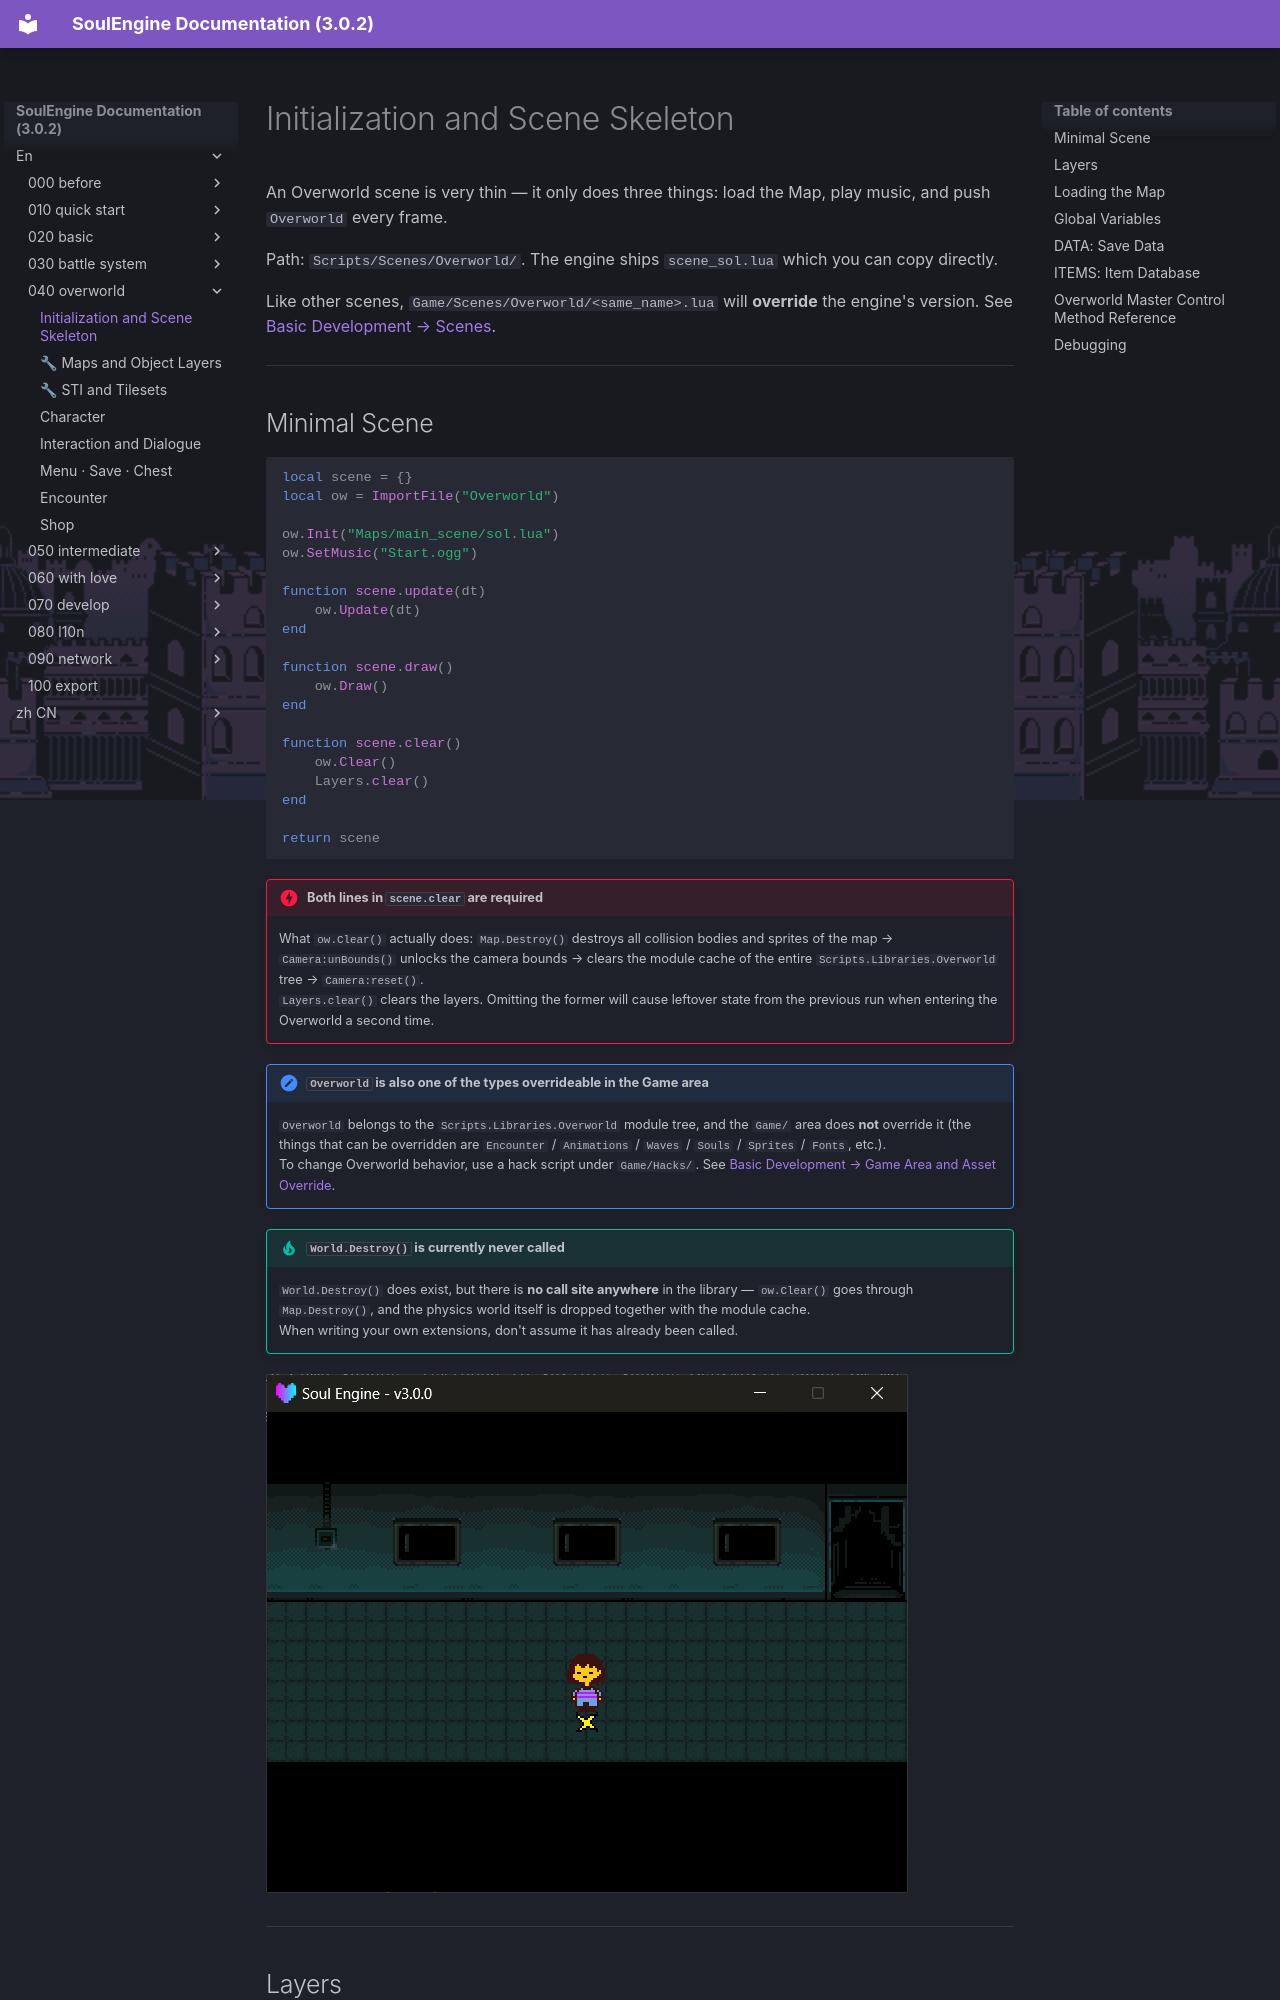

repository: AnskiyyRenew/SoulEngine-Documentation · page: en/040_overworld/000_init/index.html · generator: mkdocs

---
title: Initialization and Scene Skeleton
---

An Overworld scene is very thin — it only does three things: load the Map, play music, and push `Overworld` every frame.

Path: `Scripts/Scenes/Overworld/`. The engine ships `scene_sol.lua` which you can copy directly.

Like other scenes, `Game/Scenes/Overworld/<same_name>.lua` will **override** the engine's version. See [Basic Development → Scenes](../020_basic/010_scene.md).

---

## Minimal Scene

```lua
local scene = {}
local ow = ImportFile("Overworld")

ow.Init("Maps/main_scene/sol.lua")
ow.SetMusic("Start.ogg")

function scene.update(dt)
    ow.Update(dt)
end

function scene.draw()
    ow.Draw()
end

function scene.clear()
    ow.Clear()
    Layers.clear()
end

return scene
```

!!! danger "Both lines in `scene.clear` are required"
    What `ow.Clear()` actually does: `Map.Destroy()` destroys all collision bodies and sprites of the map → `Camera:unBounds()` unlocks the camera bounds → clears the module cache of the entire `Scripts.Libraries.Overworld` tree → `Camera:reset()`. <br>
    `Layers.clear()` clears the layers. Omitting the former will cause leftover state from the previous run when entering the Overworld a second time.

!!! note "`Overworld` is also one of the types overrideable in the Game area"
    `Overworld` belongs to the `Scripts.Libraries.Overworld` module tree, and the `Game/` area does **not** override it (the things that can be overridden are `Encounter` / `Animations` / `Waves` / `Souls` / `Sprites` / `Fonts`, etc.). <br>
    To change Overworld behavior, use a hack script under `Game/Hacks/`. See [Basic Development → Game Area and Asset Override](../020_basic/110_game_area.md).

!!! tip "`World.Destroy()` is currently never called"
    `World.Destroy()` does exist, but there is **no call site anywhere** in the library — `ow.Clear()` goes through `Map.Destroy()`, and the physics world itself is dropped together with the module cache. <br>
    When writing your own extensions, don't assume it has already been called.

![OW-01](../img/040_overworld/ow_01_overworld_scene.png)

---

## Layers

`Overworld` automatically creates the following layers when imported; the order is the draw/occlusion order:

| Layer | Value | What goes in it |
|---|---|---|
| `Background` | -100 | Background |
| `Map` | 0 | The map itself (drawn by the engine; do not manually put things in here) |
| `BelowPlayer` | 49 | Things behind the player that can block them (boxes, signs) |
| `Player` | 50 | Player |
| `UponPlayer` | 51 | Things in front of the player |
| `GUI` | 80 | Dialog boxes, menus, save page |
| `TOP` | 100 | Full-screen black overlay (scene transition fade) |
| `DEBUG` | 200 | Debug drawing |

Objects like boxes and signs that are "sometimes in front, sometimes behind" are automatically switched between `BelowPlayer` and `UponPlayer` by the engine **every frame** based on the player's position — you don't need to worry about it.

---
